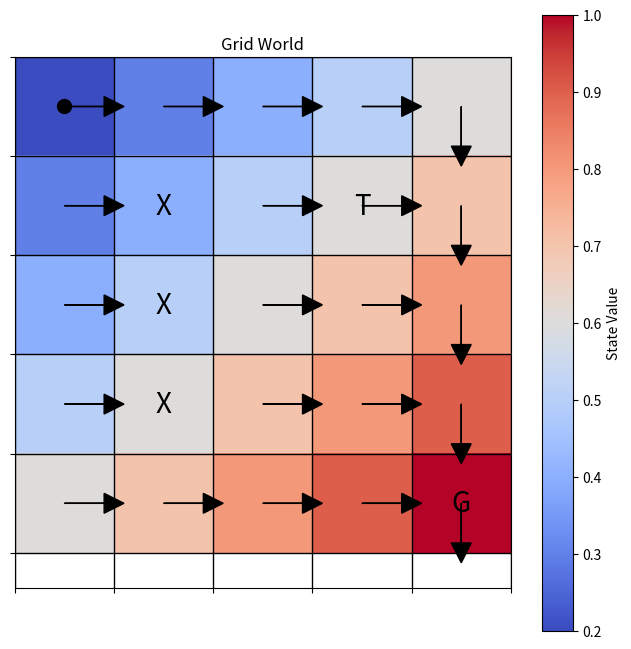
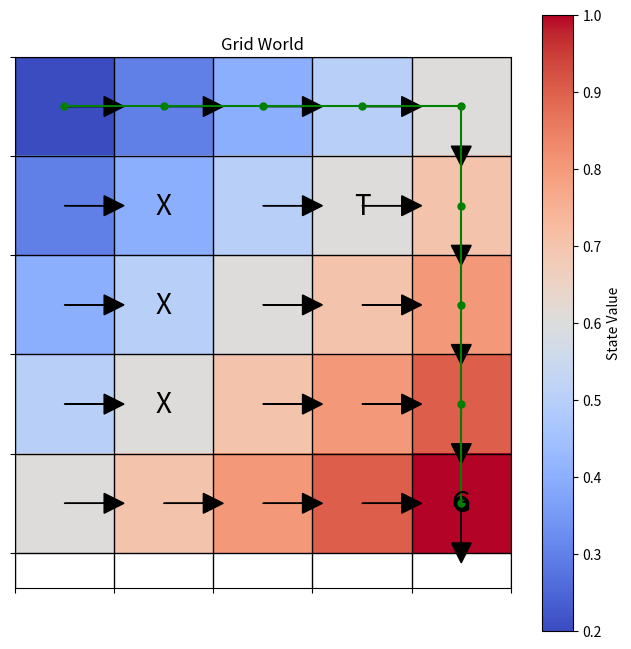
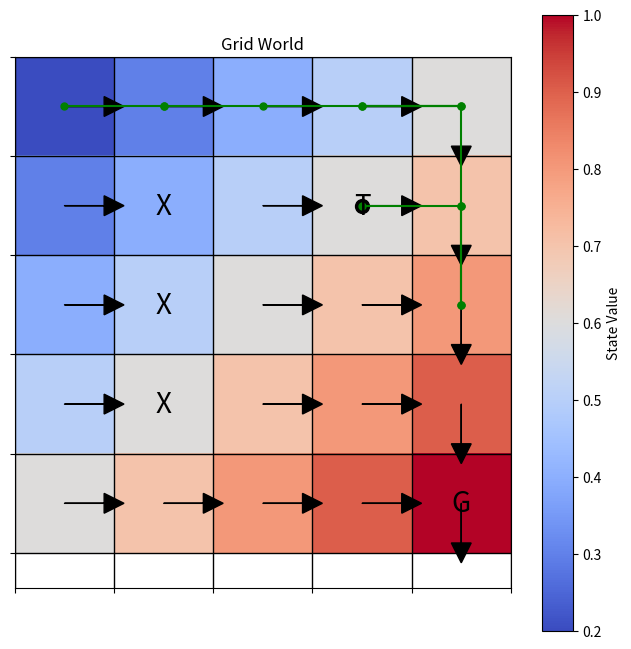

The matplotlib source for these figures, in order:
"""
网格世界环境模块

该模块实现了基本的网格世界环境，包括状态转移、奖励计算和环境可视化。
"""

import numpy as np
import matplotlib.pyplot as plt
from typing import Tuple, List, Dict, Optional, Union, Any
import random


class GridEnvironment:
    """基本的网格世界环境"""
    
    # 定义动作
    UP = 0
    RIGHT = 1
    DOWN = 2
    LEFT = 3
    
    def __init__(self, 
                height: int = 5, 
                width: int = 5, 
                start_pos: Tuple[int, int] = (0, 0),
                goal_pos: Optional[Tuple[int, int]] = None,
                obstacles: Optional[List[Tuple[int, int]]] = None,
                traps: Optional[List[Tuple[int, int]]] = None,
                default_reward: float = -0.04,
                goal_reward: float = 1.0,
                trap_reward: float = -1.0,
                obstacle_reward: float = -0.1,
                noise_prob: float = 0.0):
        """
        初始化网格世界环境
        
        参数:
        height: 网格高度
        width: 网格宽度
        start_pos: 起始位置 (行, 列)
        goal_pos: 目标位置 (行, 列)，如果为None则默认为右下角
        obstacles: 障碍物位置列表 [(行, 列), ...]
        traps: 陷阱位置列表 [(行, 列), ...]
        default_reward: 默认移动奖励
        goal_reward: 到达目标奖励
        trap_reward: 陷阱奖励
        obstacle_reward: 撞到障碍物的奖励
        noise_prob: 动作随机性概率 (0.0表示确定性环境)
        """
        self.height = height
        self.width = width
        self.start_pos = start_pos
        
        # 如果未指定目标位置，默认为右下角
        self.goal_pos = goal_pos if goal_pos is not None else (height - 1, width - 1)
        
        # 初始化障碍物和陷阱
        self.obstacles = obstacles if obstacles is not None else []
        self.traps = traps if traps is not None else []
        
        # 设置奖励
        self.default_reward = default_reward
        self.goal_reward = goal_reward
        self.trap_reward = trap_reward
        self.obstacle_reward = obstacle_reward
        
        # 动作随机性
        self.noise_prob = noise_prob
        
        # 当前位置
        self.current_pos = start_pos
        
        # 终止状态
        self.terminal_states = [self.goal_pos] + self.traps
        
        # 构建状态转移矩阵和奖励矩阵
        self.num_states = height * width
        self.num_actions = 4  # 上右下左
        
        # 状态转移概率矩阵 P[s,a,s'] = 概率
        self.transition_probs = self._build_transition_probs()
        
        # 奖励矩阵 R[s,a,s'] = 奖励
        self.rewards = self._build_rewards()
        
        # 状态值和策略
        self.state_values = np.zeros((height, width))
        self.policy = np.zeros((height, width), dtype=int)
        
        # 轨迹记录
        self.trajectory = []
    
    def _build_transition_probs(self) -> np.ndarray:
        """
        构建状态转移概率矩阵
        
        返回:
        np.ndarray: 转移概率矩阵 [num_states, num_actions, num_states]
        """
        P = np.zeros((self.num_states, self.num_actions, self.num_states))
        
        # 遍历所有状态和动作
        for s in range(self.num_states):
            row, col = self._state_to_pos(s)
            
            # 如果是终止状态，停留在原地
            if (row, col) in self.terminal_states:
                for a in range(self.num_actions):
                    P[s, a, s] = 1.0
                continue
            
            # 如果是障碍物，无法从该状态出发
            if (row, col) in self.obstacles:
                for a in range(self.num_actions):
                    P[s, a, s] = 1.0
                continue
            
            # 计算每个动作的下一个状态
            for a in range(self.num_actions):
                intended_next_pos = self._get_next_pos((row, col), a)
                intended_next_state = self._pos_to_state(intended_next_pos)
                
                # 考虑动作随机性
                if self.noise_prob > 0:
                    # 主方向概率
                    P[s, a, intended_next_state] += 1.0 - self.noise_prob
                    
                    # 其他方向的概率
                    for other_a in range(self.num_actions):
                        if other_a != a:
                            other_next_pos = self._get_next_pos((row, col), other_a)
                            other_next_state = self._pos_to_state(other_next_pos)
                            P[s, a, other_next_state] += self.noise_prob / 3.0
                else:
                    # 确定性环境
                    P[s, a, intended_next_state] = 1.0
        
        return P
    
    def _build_rewards(self) -> np.ndarray:
        """
        构建奖励矩阵
        
        返回:
        np.ndarray: 奖励矩阵 [num_states, num_actions, num_states]
        """
        R = np.zeros((self.num_states, self.num_actions, self.num_states))
        
        # 默认奖励
        R.fill(self.default_reward)
        
        # 设置目标奖励
        goal_state = self._pos_to_state(self.goal_pos)
        for s in range(self.num_states):
            for a in range(self.num_actions):
                R[s, a, goal_state] = self.goal_reward
        
        # 设置陷阱奖励
        for trap_pos in self.traps:
            trap_state = self._pos_to_state(trap_pos)
            for s in range(self.num_states):
                for a in range(self.num_actions):
                    R[s, a, trap_state] = self.trap_reward
        
        # 设置障碍物奖励
        for obstacle_pos in self.obstacles:
            obstacle_state = self._pos_to_state(obstacle_pos)
            for s in range(self.num_states):
                for a in range(self.num_actions):
                    row, col = self._state_to_pos(s)
                    next_pos = self._get_next_pos((row, col), a)
                    if next_pos == obstacle_pos:
                        # 如果动作会导致撞到障碍物，给予奖励但不改变状态
                        R[s, a, s] = self.obstacle_reward
        
        return R
    
    def _state_to_pos(self, state: int) -> Tuple[int, int]:
        """
        将状态索引转换为位置坐标
        
        参数:
        state: 状态索引
        
        返回:
        Tuple[int, int]: 位置坐标 (行, 列)
        """
        row = state // self.width
        col = state % self.width
        return (row, col)
    
    def _pos_to_state(self, pos: Tuple[int, int]) -> int:
        """
        将位置坐标转换为状态索引
        
        参数:
        pos: 位置坐标 (行, 列)
        
        返回:
        int: 状态索引
        """
        row, col = pos
        # 确保位置在网格内
        row = max(0, min(row, self.height - 1))
        col = max(0, min(col, self.width - 1))
        
        # 如果是障碍物，找到最近的非障碍物位置
        if (row, col) in self.obstacles:
            # 简单处理：保持原位
            row, col = self.current_pos
        
        return row * self.width + col
    
    def _get_next_pos(self, pos: Tuple[int, int], action: int) -> Tuple[int, int]:
        """
        获取执行动作后的下一个位置
        
        参数:
        pos: 当前位置 (行, 列)
        action: 动作
        
        返回:
        Tuple[int, int]: 下一个位置 (行, 列)
        """
        row, col = pos
        
        if action == self.UP:
            row = max(0, row - 1)
        elif action == self.RIGHT:
            col = min(self.width - 1, col + 1)
        elif action == self.DOWN:
            row = min(self.height - 1, row + 1)
        elif action == self.LEFT:
            col = max(0, col - 1)
        
        # 检查是否是障碍物
        if (row, col) in self.obstacles:
            # 如果是障碍物，保持原位
            return pos
        
        return (row, col)
    
    def reset(self) -> int:
        """
        重置环境
        
        返回:
        int: 初始状态索引
        """
        self.current_pos = self.start_pos
        self.trajectory = [self.current_pos]
        return self._pos_to_state(self.current_pos)
    
    def step(self, action: int) -> Tuple[int, float, bool]:
        """
        执行动作并转换到下一个状态
        
        参数:
        action: 动作
        
        返回:
        Tuple[int, float, bool]: (下一个状态索引, 奖励, 是否终止)
        """
        current_state = self._pos_to_state(self.current_pos)
        
        # 考虑噪声
        if random.random() < self.noise_prob:
            # 以一定概率随机选择其他动作
            action = random.choice([a for a in range(self.num_actions) if a != action])
        
        # 获取下一个位置
        next_pos = self._get_next_pos(self.current_pos, action)
        next_state = self._pos_to_state(next_pos)
        
        # 获取奖励
        reward = self.rewards[current_state, action, next_state]
        
        # 更新当前位置
        self.current_pos = next_pos
        self.trajectory.append(self.current_pos)
        
        # 检查是否终止
        done = next_pos in self.terminal_states
        
        return next_state, reward, done
    
    def get_transition_matrix(self) -> np.ndarray:
        """
        获取状态转移矩阵
        
        返回:
        np.ndarray: 转移矩阵 [num_states, num_states]
        """
        # 使用当前策略构建转移矩阵
        P = np.zeros((self.num_states, self.num_states))
        
        for s in range(self.num_states):
            row, col = self._state_to_pos(s)
            a = self.policy[row, col]
            P[s, :] = self.transition_probs[s, a, :]
        
        return P
    
    def get_reward_vector(self) -> np.ndarray:
        """
        获取奖励向量
        
        返回:
        np.ndarray: 奖励向量 [num_states]
        """
        R = np.zeros(self.num_states)
        
        for s in range(self.num_states):
            row, col = self._state_to_pos(s)
            a = self.policy[row, col]
            # 计算期望奖励
            for next_s in range(self.num_states):
                R[s] += self.transition_probs[s, a, next_s] * self.rewards[s, a, next_s]
        
        return R
    
    def set_policy(self, policy: np.ndarray) -> None:
        """
        设置策略
        
        参数:
        policy: 策略矩阵 [height, width]
        """
        self.policy = policy
    
    def set_state_values(self, values: np.ndarray) -> None:
        """
        设置状态值
        
        参数:
        values: 状态值矩阵 [height, width]
        """
        self.state_values = values
    
    def render(self, mode: str = 'human') -> Optional[plt.Figure]:
        """
        渲染环境
        
        参数:
        mode: 渲染模式
        
        返回:
        Optional[plt.Figure]: matplotlib图形对象
        """
        if mode == 'human':
            plt.figure(figsize=(8, 8))
            plt.imshow(self.state_values, cmap='coolwarm', interpolation='nearest')
            
            # 添加网格线
            plt.grid(color='black', linestyle='-', linewidth=1)
            plt.xticks(np.arange(-.5, self.width, 1), [])
            plt.yticks(np.arange(-.5, self.height, 1), [])
            
            # 显示障碍物
            for obs in self.obstacles:
                row, col = obs
                plt.text(col, row, 'X', ha='center', va='center', fontsize=20)
            
            # 显示陷阱
            for trap in self.traps:
                row, col = trap
                plt.text(col, row, 'T', ha='center', va='center', fontsize=20)
            
            # 显示目标
            row, col = self.goal_pos
            plt.text(col, row, 'G', ha='center', va='center', fontsize=20)
            
            # 显示当前位置
            row, col = self.current_pos
            plt.plot(col, row, 'o', markersize=10, color='black')
            
            # 显示轨迹
            if len(self.trajectory) > 1:
                traj_rows, traj_cols = zip(*self.trajectory)
                plt.plot(traj_cols, traj_rows, 'o-', markersize=5, color='green')
            
            # 显示策略
            for row in range(self.height):
                for col in range(self.width):
                    action = self.policy[row, col]
                    if (row, col) in self.obstacles:
                        continue
                    
                    if action == self.UP:
                        plt.arrow(col, row, 0, -0.4, head_width=0.2, head_length=0.2, fc='black', ec='black')
                    elif action == self.RIGHT:
                        plt.arrow(col, row, 0.4, 0, head_width=0.2, head_length=0.2, fc='black', ec='black')
                    elif action == self.DOWN:
                        plt.arrow(col, row, 0, 0.4, head_width=0.2, head_length=0.2, fc='black', ec='black')
                    elif action == self.LEFT:
                        plt.arrow(col, row, -0.4, 0, head_width=0.2, head_length=0.2, fc='black', ec='black')
            
            plt.colorbar(label='State Value')
            plt.title('Grid World')
            plt.show()
            return None
        elif mode == 'rgb_array':
            fig = plt.figure(figsize=(8, 8))
            plt.imshow(self.state_values, cmap='coolwarm', interpolation='nearest')
            
            # 添加网格线
            plt.grid(color='black', linestyle='-', linewidth=1)
            plt.xticks(np.arange(-.5, self.width, 1), [])
            plt.yticks(np.arange(-.5, self.height, 1), [])
            
            # 显示障碍物
            for obs in self.obstacles:
                row, col = obs
                plt.text(col, row, 'X', ha='center', va='center', fontsize=20)
            
            # 显示陷阱
            for trap in self.traps:
                row, col = trap
                plt.text(col, row, 'T', ha='center', va='center', fontsize=20)
            
            # 显示目标
            row, col = self.goal_pos
            plt.text(col, row, 'G', ha='center', va='center', fontsize=20)
            
            # 显示当前位置
            row, col = self.current_pos
            plt.plot(col, row, 'o', markersize=10, color='black')
            
            # 显示轨迹
            if len(self.trajectory) > 1:
                traj_rows, traj_cols = zip(*self.trajectory)
                plt.plot(traj_cols, traj_rows, 'o-', markersize=5, color='green')
            
            # 显示策略
            for row in range(self.height):
                for col in range(self.width):
                    action = self.policy[row, col]
                    if (row, col) in self.obstacles:
                        continue
                    
                    if action == self.UP:
                        plt.arrow(col, row, 0, -0.4, head_width=0.2, head_length=0.2, fc='black', ec='black')
                    elif action == self.RIGHT:
                        plt.arrow(col, row, 0.4, 0, head_width=0.2, head_length=0.2, fc='black', ec='black')
                    elif action == self.DOWN:
                        plt.arrow(col, row, 0, 0.4, head_width=0.2, head_length=0.2, fc='black', ec='black')
                    elif action == self.LEFT:
                        plt.arrow(col, row, -0.4, 0, head_width=0.2, head_length=0.2, fc='black', ec='black')
            
            plt.colorbar(label='State Value')
            plt.title('Grid World')
            
            return fig


class StochasticGridEnvironment(GridEnvironment):
    """具有随机转移的网格世界环境"""
    
    def __init__(self, 
                height: int = 5, 
                width: int = 5, 
                start_pos: Tuple[int, int] = (0, 0),
                goal_pos: Optional[Tuple[int, int]] = None,
                obstacles: Optional[List[Tuple[int, int]]] = None,
                traps: Optional[List[Tuple[int, int]]] = None,
                default_reward: float = -0.04,
                goal_reward: float = 1.0,
                trap_reward: float = -1.0,
                obstacle_reward: float = -0.1,
                noise_prob: float = 0.2):
        """
        初始化随机网格世界环境
        
        参数:
        height: 网格高度
        width: 网格宽度
        start_pos: 起始位置 (行, 列)
        goal_pos: 目标位置 (行, 列)，如果为None则默认为右下角
        obstacles: 障碍物位置列表 [(行, 列), ...]
        traps: 陷阱位置列表 [(行, 列), ...]
        default_reward: 默认移动奖励
        goal_reward: 到达目标奖励
        trap_reward: 陷阱奖励
        obstacle_reward: 撞到障碍物的奖励
        noise_prob: 动作随机性概率
        """
        # 设置默认的随机性
        super().__init__(
            height=height,
            width=width,
            start_pos=start_pos,
            goal_pos=goal_pos,
            obstacles=obstacles,
            traps=traps,
            default_reward=default_reward,
            goal_reward=goal_reward,
            trap_reward=trap_reward,
            obstacle_reward=obstacle_reward,
            noise_prob=noise_prob
        )


if __name__ == "__main__":
    # 简单测试
    print("网格世界环境测试")
    
    # 创建一个5x5网格世界
    env = GridEnvironment(
        height=5,
        width=5,
        start_pos=(0, 0),
        goal_pos=(4, 4),
        obstacles=[(1, 1), (2, 1), (3, 1)],
        traps=[(1, 3)],
        default_reward=-0.04,
        noise_prob=0.0  # 确定性环境
    )
    
    # 设置一个简单的策略：总是向右或向下移动
    policy = np.zeros((5, 5), dtype=int)
    for row in range(5):
        for col in range(5):
            if col < 4:
                policy[row, col] = env.RIGHT  # 向右
            else:
                policy[row, col] = env.DOWN  # 向下
    
    env.set_policy(policy)
    
    # 设置一些值函数
    values = np.zeros((5, 5))
    for row in range(5):
        for col in range(5):
            # 简单的启发式：离目标越近价值越高
            distance = abs(row - 4) + abs(col - 4)
            values[row, col] = 1.0 - distance * 0.1
    
    env.set_state_values(values)
    
    # 渲染环境
    env.render()
    
    # 模拟一些步骤
    env.reset()
    print(f"初始位置: {env.current_pos}")
    
    for _ in range(10):
        action = policy[env.current_pos]
        next_state, reward, done = env.step(action)
        print(f"动作: {action}, 新位置: {env.current_pos}, 奖励: {reward}, 终止: {done}")
        
        if done:
            print("到达终止状态")
            break
    
    # 再次渲染环境，显示轨迹
    env.render()
    
    # 测试随机环境
    print("\n随机网格世界环境测试")
    
    env_stochastic = StochasticGridEnvironment(
        height=5,
        width=5,
        start_pos=(0, 0),
        goal_pos=(4, 4),
        obstacles=[(1, 1), (2, 1), (3, 1)],
        traps=[(1, 3)],
        default_reward=-0.04,
        noise_prob=0.2  # 20%的随机性
    )
    
    env_stochastic.set_policy(policy)
    env_stochastic.set_state_values(values)
    
    # 模拟一些步骤
    env_stochastic.reset()
    print(f"初始位置: {env_stochastic.current_pos}")
    
    for _ in range(15):
        action = policy[env_stochastic.current_pos]
        next_state, reward, done = env_stochastic.step(action)
        print(f"动作: {action}, 新位置: {env_stochastic.current_pos}, 奖励: {reward}, 终止: {done}")
        
        if done:
            print("到达终止状态")
            break
    
    # 再次渲染环境，显示轨迹
    env_stochastic.render() 